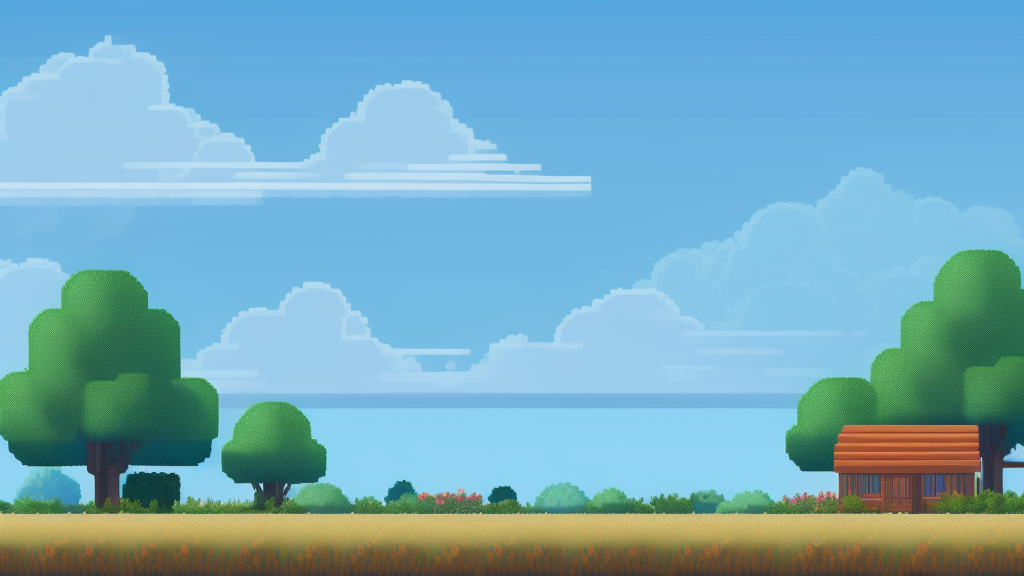
Generation parameters embedded in this image by AUTOMATIC1111 Stable Diffusion web UI or a fork of it (Forge, ...) (PNG 'parameters' text chunk):
16-bit, blue sky, building, clouds, day, field, grass, bushes, trees, horizon, outdoors, scenery, breezy, pixelart, vibrant, pixelart video game environment, 16-bit pixelart style, 2d, flat ground
Negative prompt: nfixer, bad art, beginner, amateur, ugly, bad, frame, framed, low contrast, high contrast, noise
Steps: 20, Sampler: Euler a, CFG scale: 8, Seed: 200777125, Size: 1024x576, Model hash: 333825e530, Model: pixhell_v20, Version: v1.4.0